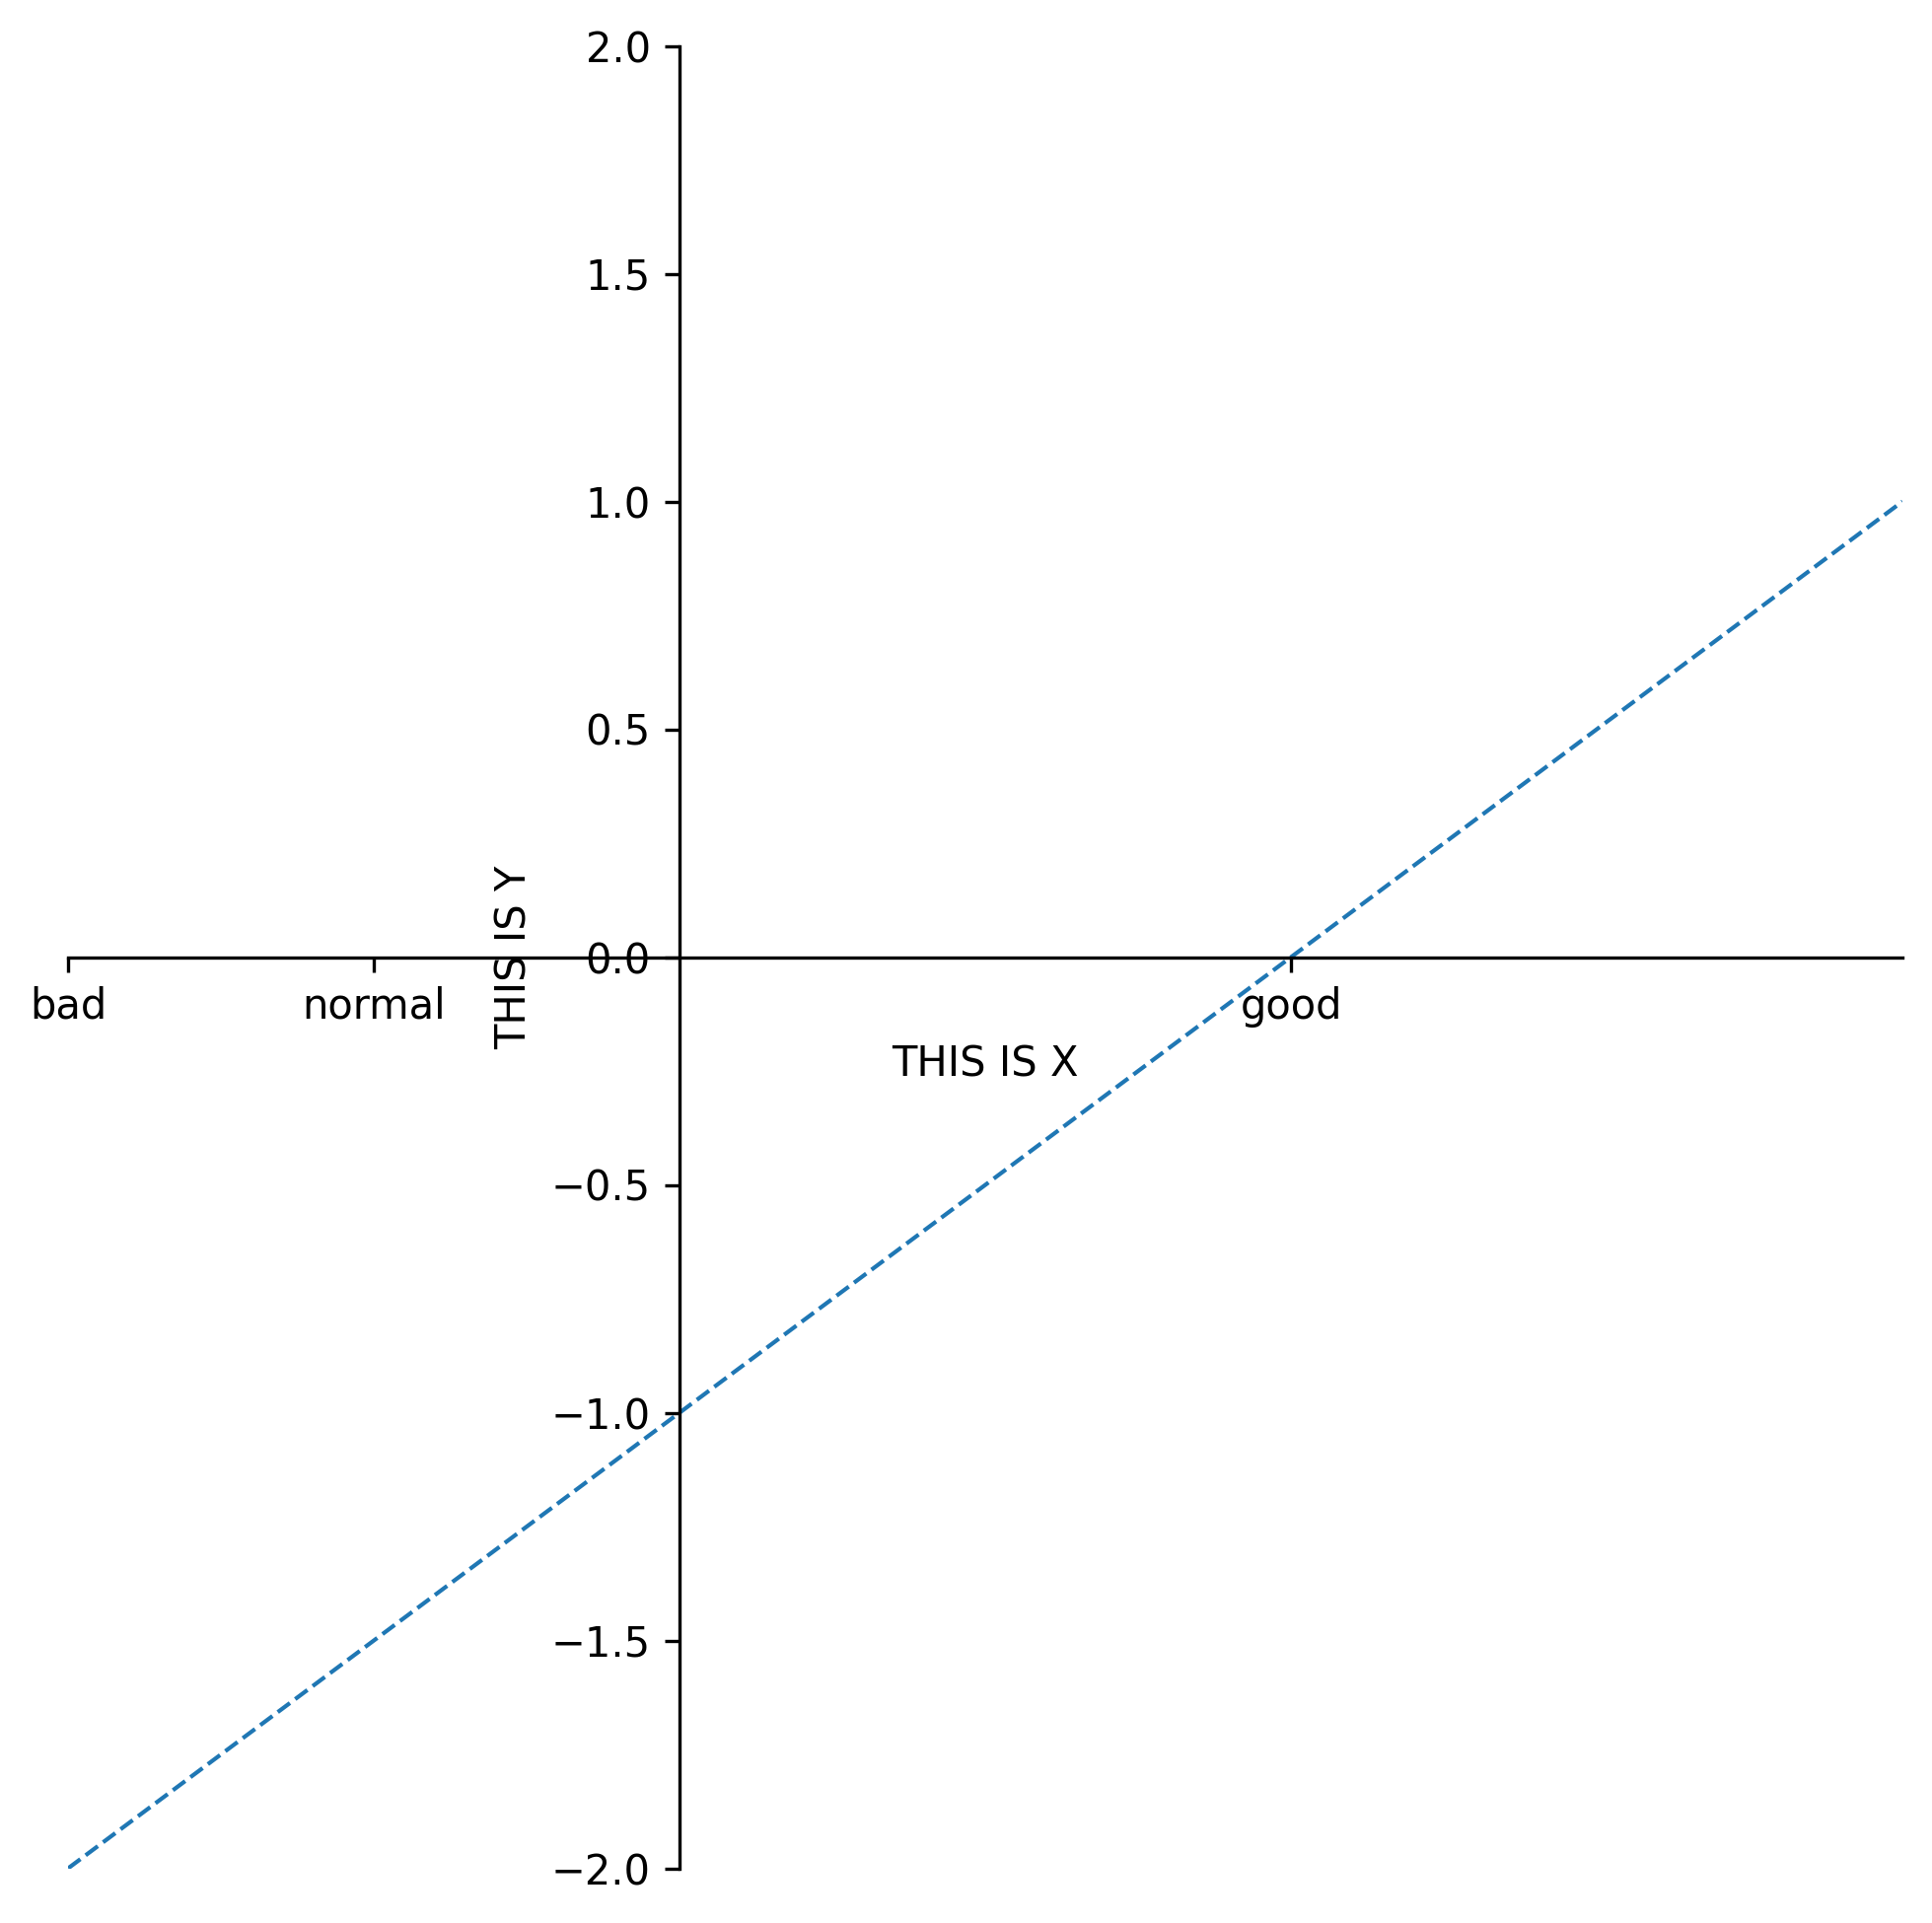

The script that saved this image:
import matplotlib.pyplot as plt
import numpy as np
x=np.linspace(-1,2,5)
y=x-1
plt.figure(figsize=(8,8))
plt.plot(x,y,linestyle='--',linewidth='1.0')
plt.xlabel('THIS IS X')
plt.ylabel('THIS IS Y')
plt.xlim(-1,2)
plt.ylim(-2,2)
ax=plt.gca()#get the information of present axis
plt.xticks([-1,-0.5,1],['bad','normal','good'])
ax.spines['right'].set_color('none')
ax.spines['top'].set_color('none')
ax.spines['bottom'].set_position(('data',0))
ax.spines['left'].set_position(('data',0))
#ax.xaxis.set_ticks_position('bottom')
#ax.yaxis.set_ticks_position('left')
plt.savefig('Practice_Day1.png',dpi=300,bbox_inches='tight')
plt.show()